Run: headless pygame with SDL's dummy video driver; simulated clock (each Clock.tick advances the game by its frame time, no real sleeping); random seed 0; keys injected as events and as key.get_pressed() state; no mouse input.
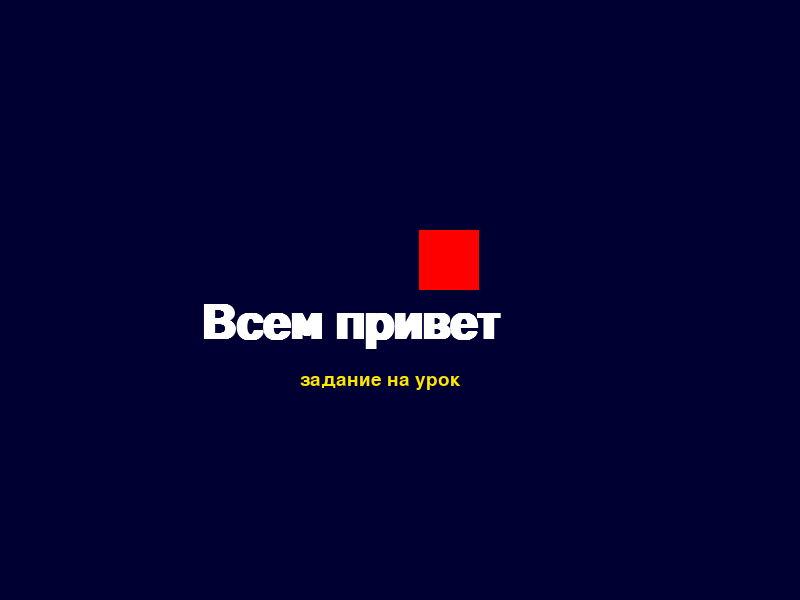
Frame 1 of 4 · flips 1–60 · no input
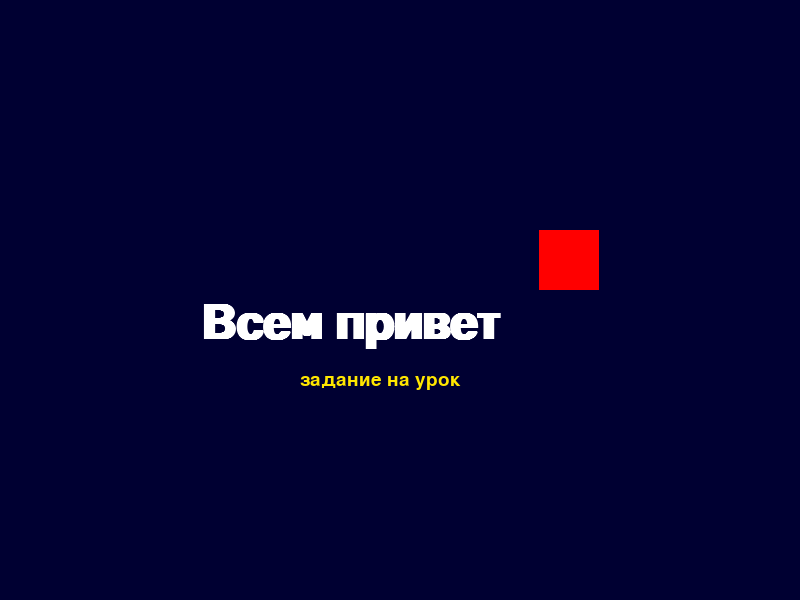
Frame 2 of 4 · flips 61–180 · tapped SPACE, RETURN · held RIGHT (→), D
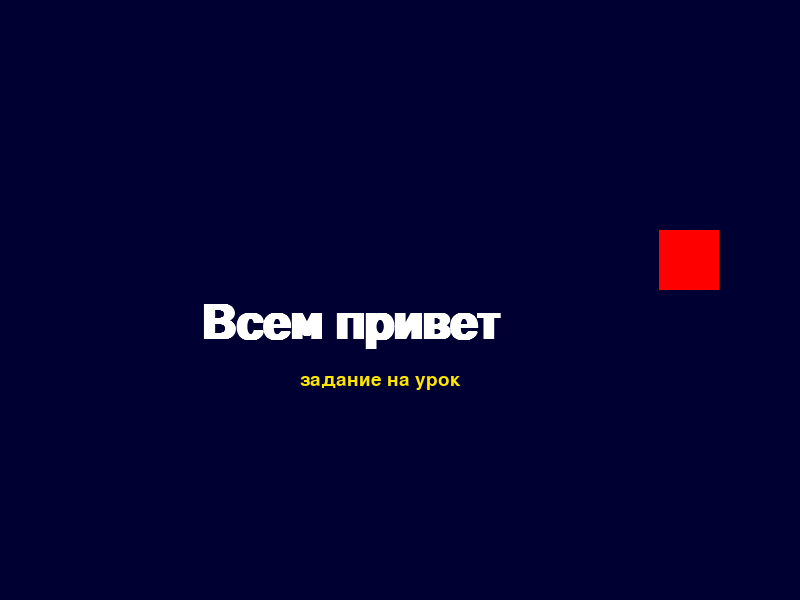
Frame 3 of 4 · flips 181–300 · held DOWN (↓), S
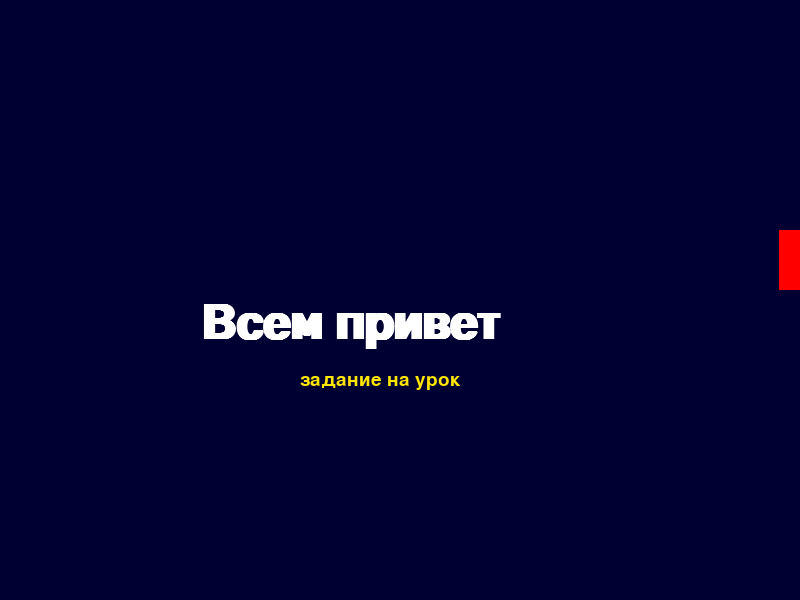
Frame 4 of 4 · flips 301–420 · held LEFT (←), A, UP (↑), W

The pygame program that drew these frames:

import pygame

pygame.init()
pygame.display.set_caption('число')
display = pygame.display.set_mode((800, 600))
pygame.mouse.set_visible(True)

blue = (0, 0, 50)
red = (255, 0, 0)
white = (255, 255, 255)
yellow = (255, 230, 0)
text1_rect = (200, 300)
text2_rect = (300, 370)
kv_x = 360
kv_y = 230
font = pygame.font.SysFont('Calibri', 70, True, False)
font2 = pygame.font.SysFont('Arial', 28, False, False)


working = True
while working:
    for main_event in pygame.event.get():
        if main_event.type == pygame.QUIT:
            working = False
    display.fill(blue)
    pygame.draw.rect(display, red, (kv_x, kv_y, 60, 60))
    display.blit(font.render('Всем привет', True, white), (text1_rect))
    display.blit(font2.render('задание на урок', True, yellow), (text2_rect))
    kv_x =kv_x + 1
    if kv_x>800:
        kv_x=0
    pygame.display.update()
